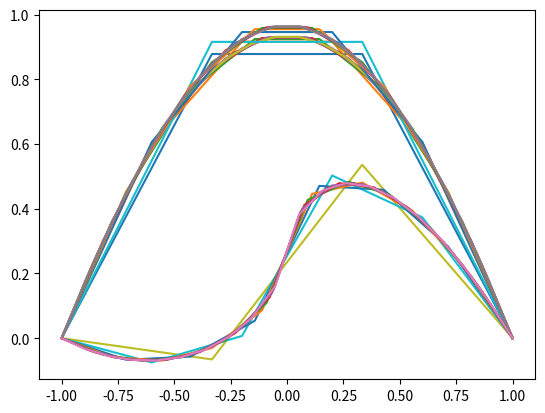

Here is the Python script that generated this plot:
import math
import numpy as np
import matplotlib.pyplot as plt

x_a = -1  # крайняя левая точка интервала
x_b = 1   # крайняя правая точка интервала
k = 2     # правая точка интервала
n = 1     # определяем частей для рабития интервала [a;b]


def main():
    # a_f = lambda x: math.sin(k * x) # третье задание
    # b_f = lambda x: math.cos(k * x) # третье задание
    # a_f = lambda x: math.sin(k) # второе задание
    # b_f = lambda x: math.cos(k) # второе задание
    # a_f = lambda x: 1 # первое задание
    # b_f = lambda x: 1 # первое задание
    system_solve(n, lambda x=1: 1, lambda x=1: 1)                          # Первое (для первого уравнениния а = 1. Так как нет а и b, то и чтобы избавиться от а (фотка 2: подчёркнуто))
    system_solve(n, lambda x: math.sin(k), lambda x: math.cos(k))          # Второе (объявление а=sin(k) и b=cos(k) 
    system_solve(n, lambda x: math.sin(k * x), lambda x: math.cos(k * x))  # Третье (объявление а=sin(k*х) и b=cos(k*х)
    plt.show()


def system_solve(n, a_f, b_f): # решение системы
    for i in range(1, 10):     # кол-во графиков, которые выводятся
        n = n + 2              # увеличивем n для более точного решение
        h = (x_b - x_a) / n    # вычисляем h
        matrix, vector, X1 = system_of_equations_builder(n, h, a_f, b_f) # строим матрицу
        Y1 = solve(matrix, vector, n)                                    # решаем матицу
        plt.plot(X1, Y1)                                                 # вывод графиков
        #print(matrix)
        #print(vector)
    plt.show()
    # matrix, vector, X2 = system_of_equations_builder(n * 2, h / 2, a_f, b_f)
    # Y2 = solve(matrix, vector, n * 2)

    # diff = 0
    # for i in range(n + 1):
    #    diff = max(abs(Y1[i] - Y2[2*i]), diff)

    # print(diff)



def system_of_equations_builder(n, h, a_f, b_f):    # функция построения системы
    xi_list = [x_a + (h * i) for i in range(n + 1)] # список x (на которые мы разбивали интервал [a,b]
    matrix = np.zeros((n - 1, n - 1))               # Матрица с системой (инициализация пустой трёхдиагональной матрицы)
    vector = np.linspace(-h * h, -h * h, n - 1)     # Вектор ответов (вектор столбец, значения которыен находятся за знаком равно)(свободный вектор)

    for i in range(n - 1): # проходим по матрице, исключая известные y0 и yn (фотка №1)
        line = np.linspace(0, 0, n - 1) # создаём вектор (для строки матрицы)
        a = a_f(xi_list[i + 1])
        b = b_f(xi_list[i + 1])
        if i == 0:
            line[i:i + 2] = np.array([-(2 * a - (1 + b * (xi_list[i + 1] ** 2)) * h ** 2), a]) # частный случай (когда мы не учитываем первый(y0) (фотка 1)
        elif i == (n - 2):
            line[i - 1:i + 1] = np.array([a, -(2 * a - (1 + b * (xi_list[i + 1] ** 2)) * h ** 2)]) # частный случай (когда мы не учитываем последний столбец (yn) (фотка 1)
        else:
            line[i - 1:i + 2] = np.array([a, -(2 * a - (1 + b * (xi_list[i + 1] ** 2)) * h ** 2), a]) # (фотка 2:общий случай - подчёркнуто)
        matrix[i, :] = line

    return matrix, vector, xi_list


def solve(matrix, vector, n): # решение системы уравнения (матрицы)
    result = np.zeros(n + 1)  # библиотека numpy (создаём вектор из нулей - строку матрицы)
    result[1: n] = np.linalg.solve(matrix, vector) # заполняем решение системы (от 1, а не от 0 так как потому что y0 и yn равны 0 (фотка 1)
    return result


if __name__ == "__main__":
    main()
